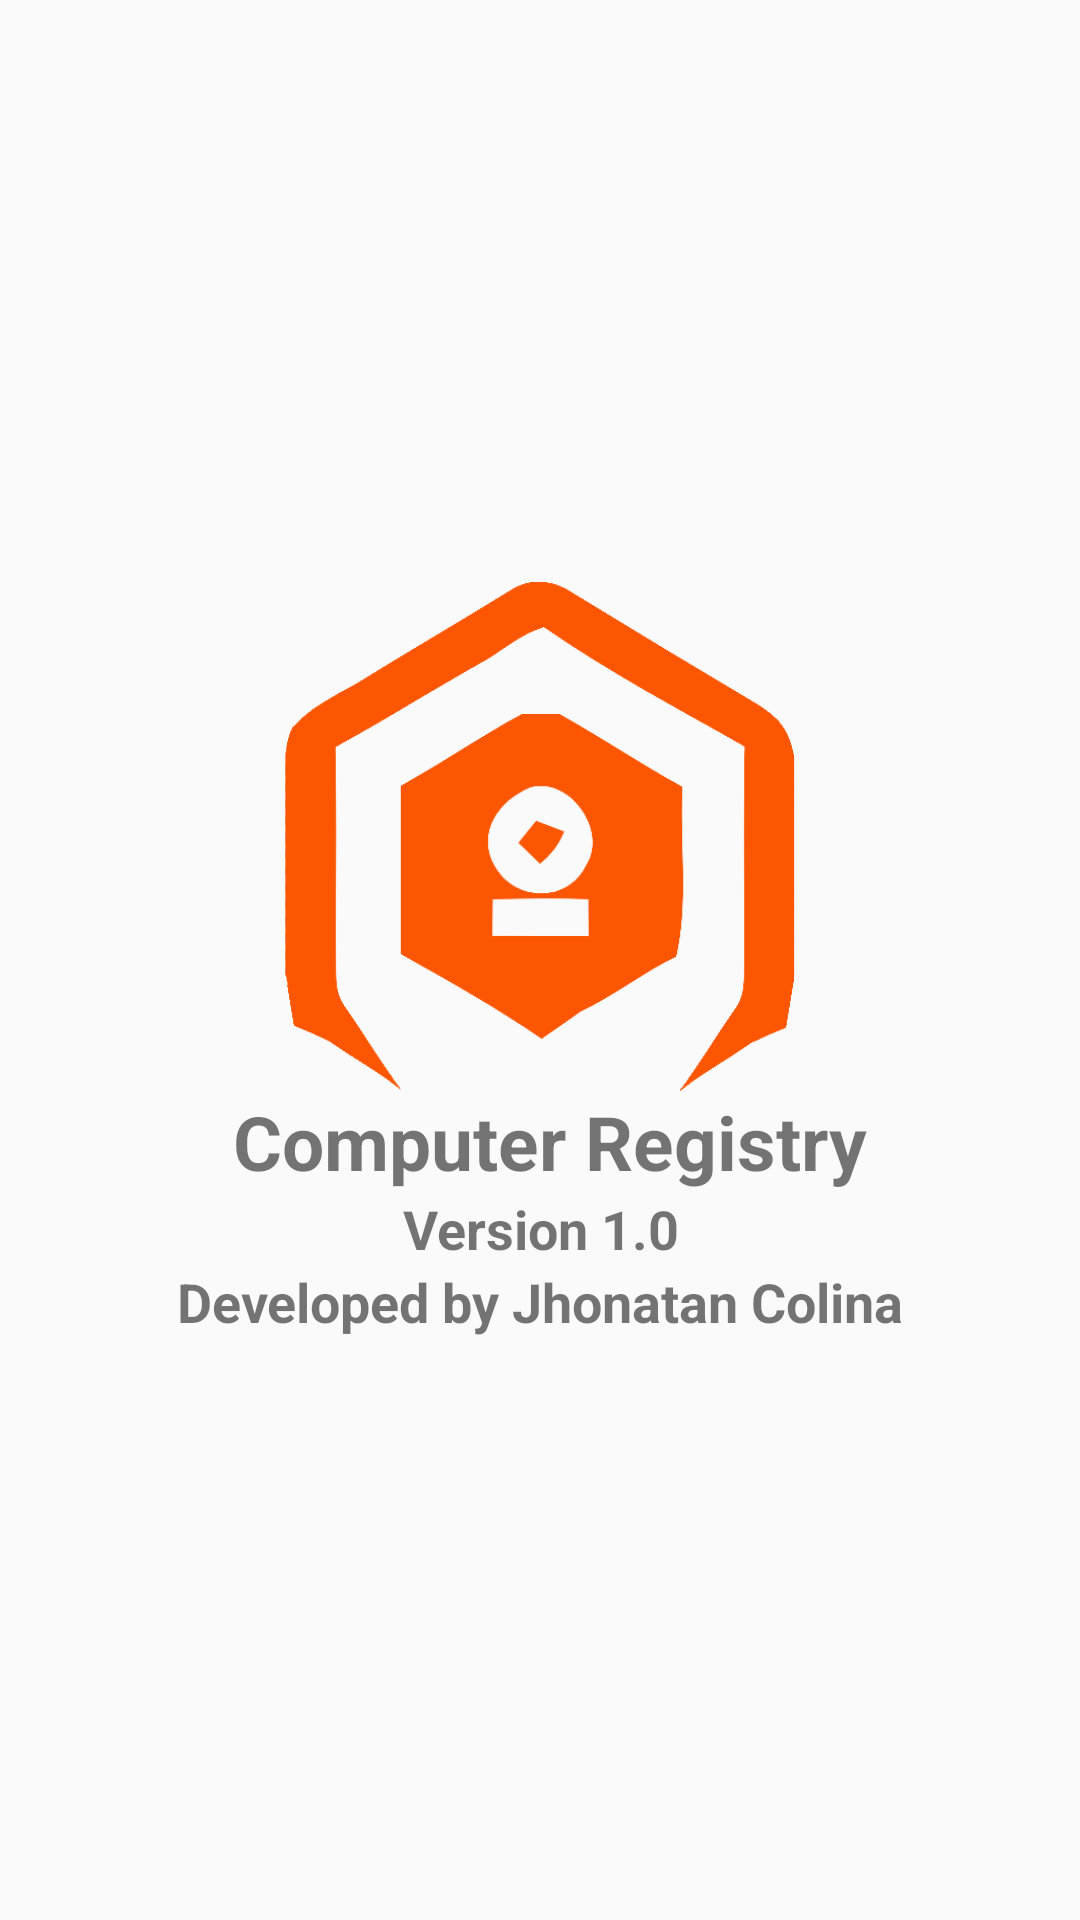

Here is an Android app screen rendered from its layout file. Give the layout XML and the strings, colors and styles it references.
<!-- AndroidManifest.xml: application theme AppTheme -->
<!-- res/layout/fragment_sobre.xml -->
<FrameLayout xmlns:android="http://schemas.android.com/apk/res/android"
    xmlns:tools="http://schemas.android.com/tools"
    android:layout_width="match_parent"
    android:layout_height="match_parent"
    android:layout_gravity="center"
    tools:context="br.com.jhonatancolina.cadastromaquina.SobreFragment">

    <ScrollView
        android:layout_width="match_parent"
        android:layout_height="wrap_content"
        android:layout_gravity="center"
        android:orientation="vertical">

        <LinearLayout
            android:layout_width="match_parent"
            android:layout_height="wrap_content"
            android:layout_gravity="center"
            android:orientation="vertical">

            <ImageView
                android:id="@+id/splash"
                android:layout_width="170dp"
                android:layout_height="170dp"
                android:layout_gravity="center"
                android:background="@drawable/logo" />

            <TextView
                android:layout_width="match_parent"
                android:layout_height="wrap_content"
                android:text="@string/app_name"
                android:textAlignment="center"
                android:textSize="25sp"
                android:textStyle="bold" />

            <TextView
                android:layout_width="match_parent"
                android:layout_height="wrap_content"
                android:text="@string/versao"
                android:textAlignment="center"
                android:textSize="18sp"
                android:textStyle="bold" />

            <TextView
                android:layout_width="match_parent"
                android:layout_height="wrap_content"
                android:text="@string/desenvolvido"
                android:textAlignment="center"
                android:textSize="18sp"
                android:textStyle="bold" />

        </LinearLayout>

    </ScrollView>


</FrameLayout>
<!-- resources referenced by this layout -->
<resources>
  <!-- drawable logo: png bitmap (drawable, 26331 bytes) -->
  <string name="app_name">" Computer Registry"</string>
  <string name="desenvolvido">Developed by Jhonatan Colina</string>
  <string name="versao">Version 1.0</string>
  <style name="AppTheme" parent="Theme.AppCompat.Light.DarkActionBar">
          
          <item name="colorPrimary">@color/colorPrimary</item>
          <item name="colorPrimaryDark">@color/colorPrimaryDark</item>
          <item name="colorAccent">@color/colorAccent</item>
      </style>
  <color name="colorPrimary">#E64A19</color>
  <color name="colorPrimaryDark">#E64A19</color>
  <color name="colorAccent">#607D8B</color>
</resources>
